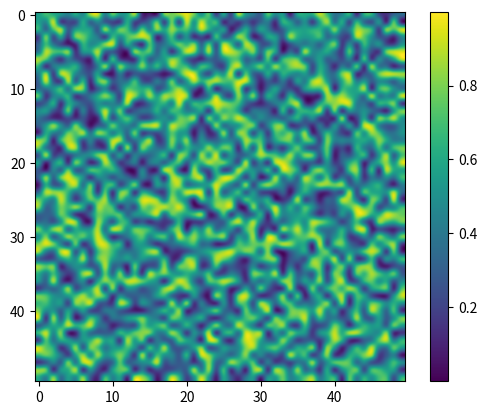

Generate this figure with matplotlib:
import matplotlib.pyplot as plt
import numpy as np

np.random.seed(0)
data = np.random.rand(50, 50)

plt.imshow(data, cmap='viridis', interpolation='mitchell')

plt.colorbar()

plt.show()
